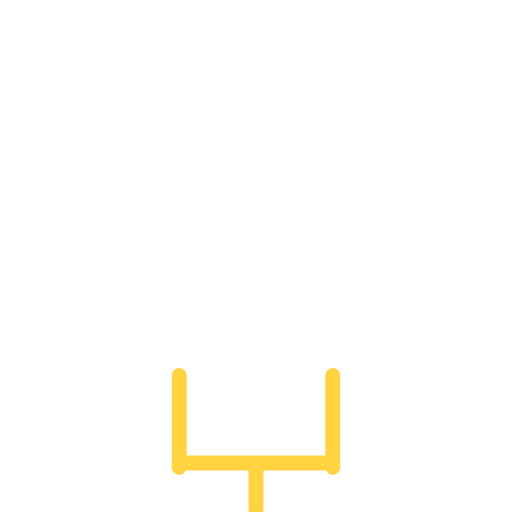
t = 0.00 s
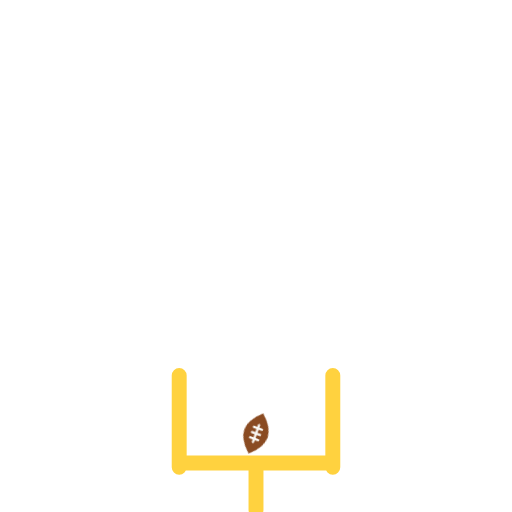
t = 0.31 s
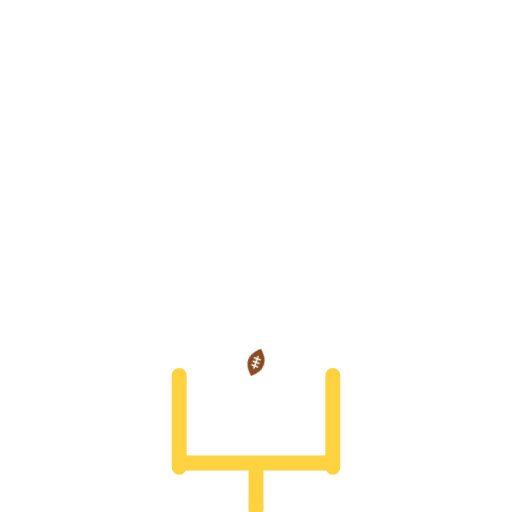
t = 0.96 s
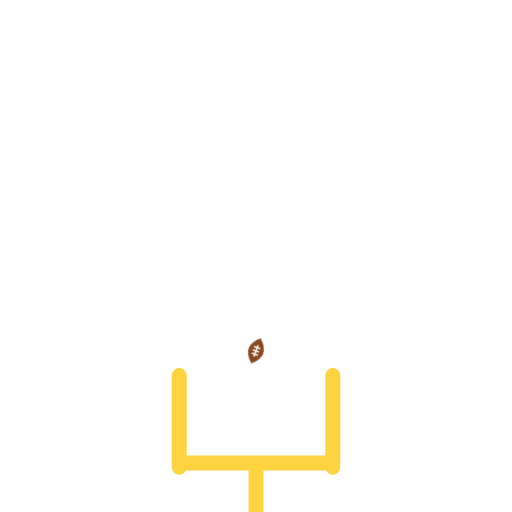
t = 1.29 s
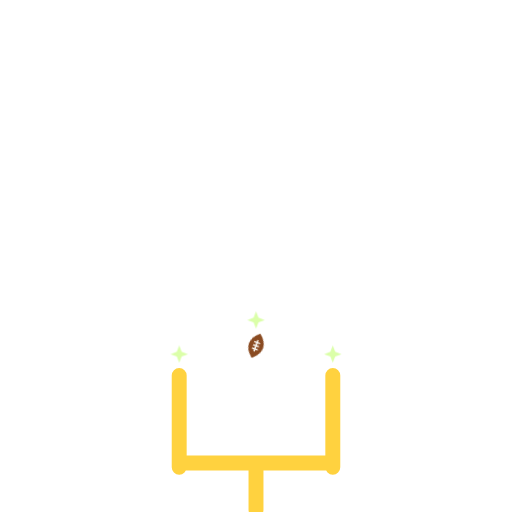
t = 1.72 s
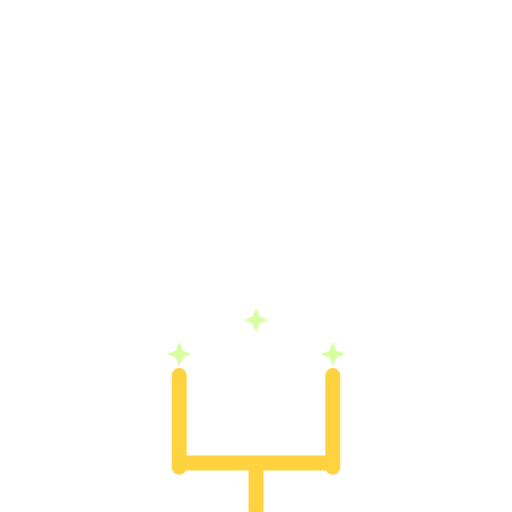
t = 2.15 s

The animated SVG that drew these frames (rendered in a browser with its animation timeline set to each time). Animation: 2 CSS @keyframes rules; one cycle of 2.60 s, repeats indefinitely.

<svg xmlns="http://www.w3.org/2000/svg" viewBox="-120 -120 240 240" width="240" height="240"><title>It's Good</title><style>.fbgoalposts-k{animation:fbgoalposts-k 2.6s cubic-bezier(.2,.7,.4,1) infinite}@keyframes fbgoalposts-k{0%{transform:translateY(22px) scale(1.25);opacity:0}12%{opacity:1}70%{transform:translateY(-58px) scale(.55);opacity:1}85%,100%{transform:translateY(-66px) scale(.45);opacity:0}}.fbgoalposts-s{transform-box:fill-box;transform-origin:center;animation:fbgoalposts-s 2.6s infinite}@keyframes fbgoalposts-s{0%,62%{transform:scale(0);opacity:0}76%{transform:scale(1.2);opacity:1}100%{transform:scale(.4);opacity:0}}@media (prefers-reduced-motion:reduce){*{animation:none!important}}</style><path d="M0 119V97M-36 97H36M-36 99V56M36 99V56" stroke="#ffd23f" stroke-width="7" stroke-linecap="round" fill="none"/><g transform="translate(0 100)"><g class="fbgoalposts-k"><g transform="rotate(-70)"><path d="M-11 0Q0 -12.65 11 0Q0 12.65 -11 0Z" fill="#8a4b22"/><path d="M-4.62 0H4.62M-2.86 -2.2V2.2M0 -2.2V2.2M2.86 -2.2V2.2" stroke="#fbfaf5" stroke-width="1.21" stroke-linecap="round" fill="none"/></g></g></g><g transform="translate(-36 46)"><g class="fbgoalposts-s"><path d="M0 -7L1.96 -1.96L7 0L1.96 1.96L0 7L-1.96 1.96L-7 0L-1.96 -1.96Z" fill="#b4ff4d"/></g></g><g transform="translate(36 46)"><g class="fbgoalposts-s"><path d="M0 -7L1.96 -1.96L7 0L1.96 1.96L0 7L-1.96 1.96L-7 0L-1.96 -1.96Z" fill="#b4ff4d"/></g></g><g transform="translate(0 30)"><g class="fbgoalposts-s"><path d="M0 -7L1.96 -1.96L7 0L1.96 1.96L0 7L-1.96 1.96L-7 0L-1.96 -1.96Z" fill="#b4ff4d"/></g></g></svg>
